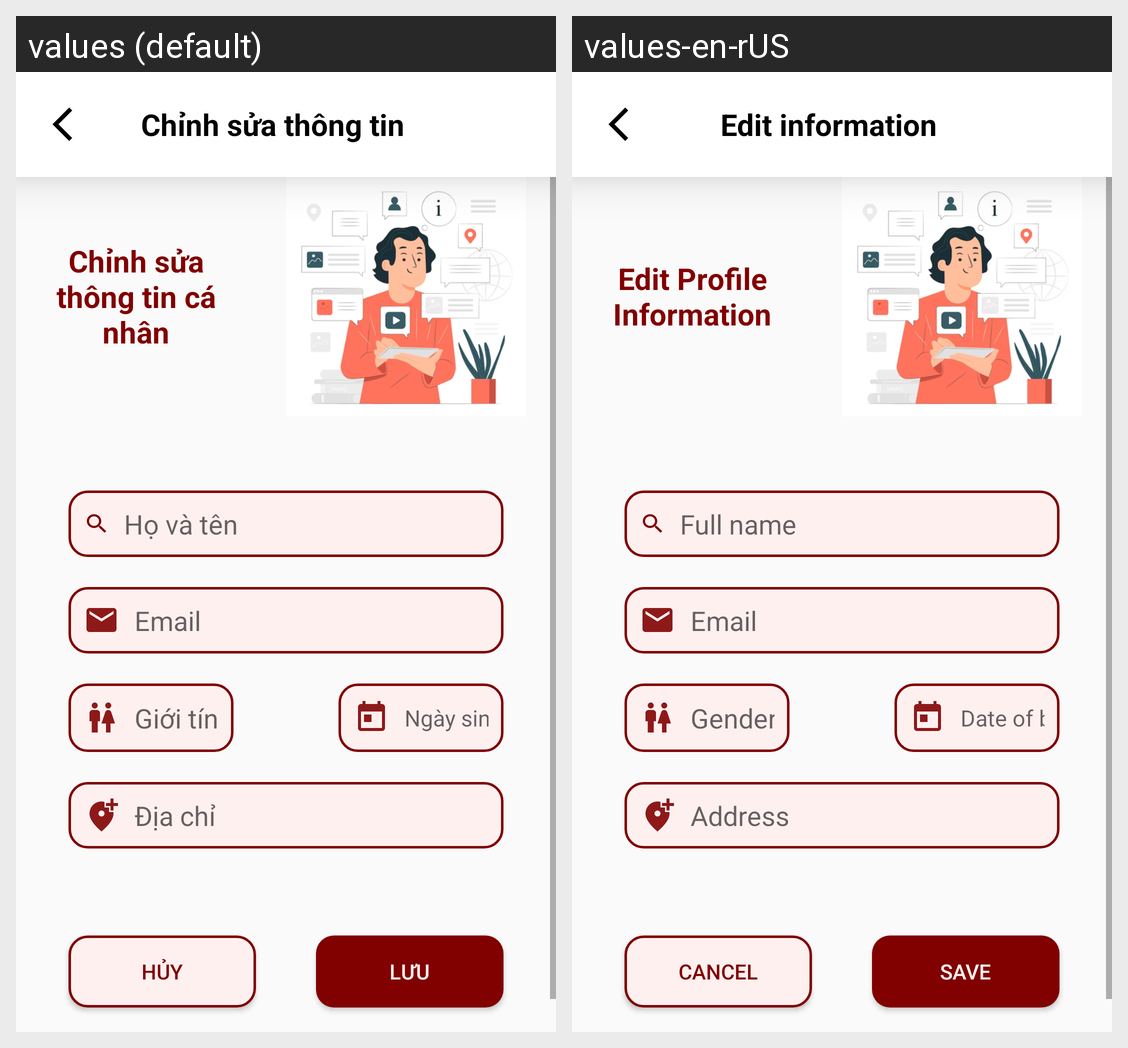

Translations of the strings shown on this Android screen, per locale in the grid:
Android screen res/layout/activity_edit_profile.xml rendered under 2 locales, left to right: values (default), values-en-rUS. Device: Nexus 5 (rendered at 1080×1920; each locale shown at half size, 540×960, under a caption strip naming it); theme Theme.MyApplication.
Strings drawn on this screen, with the default value and each locale's value (text and hints the layout hard-codes, and strings that could not be matched under every locale, appear in the picture but are not listed):

ttcn
  values: Chỉnh sửa thông tin
  values-en-rUS: Edit information

editinfo
  values: Chỉnh sửa thông tin cá nhân
  values-en-rUS: Edit Profile Information

name
  values: Họ và tên
  values-en-rUS: Full name

gender
  values: Giới tính
  values-en-rUS: Gender

dob
  values: Ngày sinh
  values-en-rUS: Date of birth

address
  values: Địa chỉ
  values-en-rUS: Address

cancel
  values: Hủy
  values-en-rUS: Cancel

save
  values: Lưu
  values-en-rUS: Save
